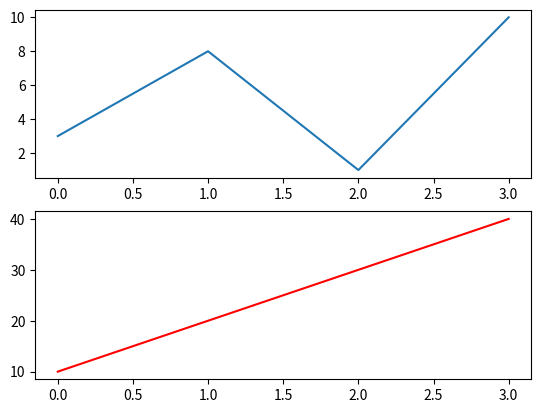

Recreate this plot in Python.
import numpy as np
import matplotlib.pyplot as plt

x = np.array([0,1,2,3])

y = np.array([3,8,1,10])
plt.subplot(2,1,1)
plt.plot(x,y)

# plot 2

x2 = np.array([0,1,2,3])
y2 = np.array([10,20,30,40])
plt.subplot(2,1,2)
plt.plot(x2,y2,'r-')

plt.show()